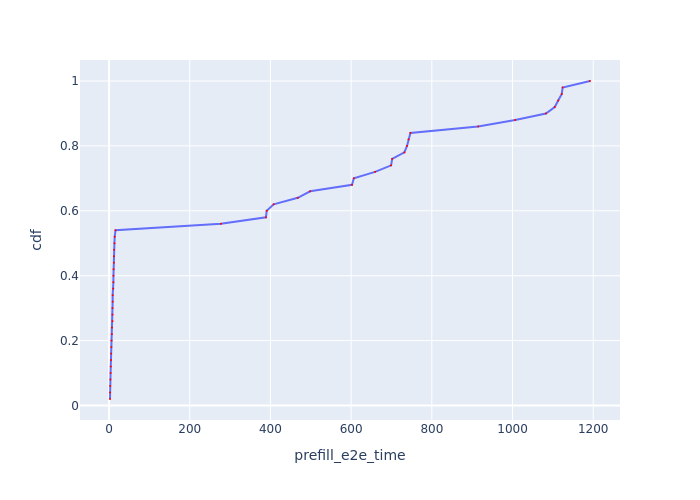

The file beside this chart, header and first rows:
Request Id, prefill_e2e_time, cdf
0_0, 2.325, 0.02
0_24, 2.394, 0.04
0_25, 2.924, 0.06
0_20, 3.25, 0.08
0_21, 3.76, 0.1
0_22, 4.153, 0.12
0_26, 4.68, 0.14
0_18, 5.269, 0.16
0_5, 5.764, 0.18
0_6, 6.161, 0.2
0_19, 7.146, 0.22
0_23, 7.19, 0.24
0_1, 8.506, 0.26
0_8, 8.554, 0.28
0_4, 8.571, 0.3
0_2, 8.934, 0.32
0_7, 8.979, 0.34
0_9, 10.4, 0.36
0_11, 10.72, 0.38
0_17, 10.91, 0.4
0_3, 11.09, 0.42
0_15, 11.93, 0.44
0_10, 11.96, 0.46
0_16, 12.64, 0.48
0_14, 13.3, 0.5
0_12, 13.97, 0.52
0_13, 15.95, 0.54
0_27, 277.3, 0.56
0_29, 388.8, 0.58
0_28, 390.7, 0.6
0_30, 407.9, 0.62
0_31, 467.8, 0.64
0_32, 498.3, 0.66
0_33, 602.2, 0.68
0_34, 606.6, 0.7
0_35, 659.3, 0.72
0_37, 699.1, 0.74
0_36, 701.7, 0.76
0_38, 732, 0.78
0_40, 738.5, 0.8
0_39, 742.3, 0.82
0_41, 747, 0.84
0_42, 914.7, 0.86
0_43, 1007, 0.88
0_44, 1083, 0.9
0_45, 1105, 0.92
0_46, 1113, 0.94
0_48, 1122, 0.96
0_47, 1124, 0.98
0_49, 1192, 1.0
